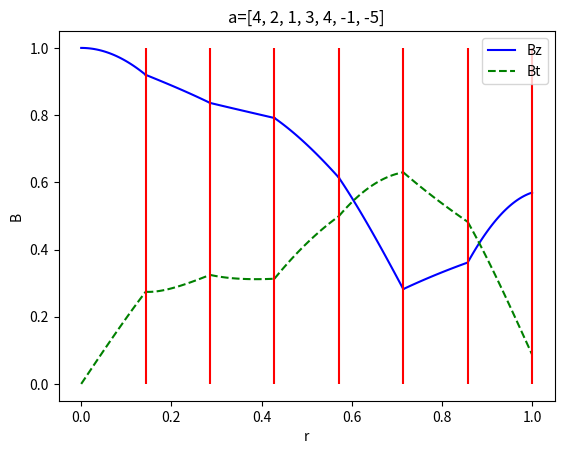

Recreate this plot in Python.
'not working program using for N layer model for Bz, Bt vs r'
import numpy as np
import scipy
from scipy.optimize import fsolve
import matplotlib.pyplot as plt
from mpl_toolkits.mplot3d import Axes3D
from matplotlib import cm
from matplotlib.ticker import LinearLocator, FormatStrFormatter
import matplotlib.cm as cm
import matplotlib.colors as cc
from scipy import special
scsp=scipy.special
pi=np.pi

'Array of helicity "a" used as inputs'
a=[4,2,1,3,4,-1,-5]
r=np.linspace(0,1,len(a)+1)
'removing 0 from rlin'
r=r[1:]
#r=[0.5,0.75,1]
# r=[]
# 'for loop to generate array of r values coresp. to n alpha values'
# for i in np.linspace(len(a),1,len(a)):
#   ra=1/i
#   r.append(ra)

print('here is a',a)
print('here is r',r)

def get_dw_n(a,r):
    'function to get n values of helicty for n layers'
    'r is array for radii such that a[1]->r[1]...a[n]->r[n]'
    'if cbrat=0 then j obtained'
    'cbr determins order of function, eg. G0,G1 when c3/b3 '
    'check for len(a)==len(r)'
    if len(a)!=len(r):
        raise ValueError('dimension of a=/=r')
    def F0(x,cbrat):
        f=j(0,abs(x))+cbrat*y(0,abs(x))
        return f
    def F1(x,cbrat):
        f=j(1,abs(x))+cbrat*y(1,abs(x))
        return f
    def y(v,x):
        BF22=scsp.yv(v,abs(x))
        return (BF22)
    def j(v,x):
        BF11=scsp.jv(v,abs(x))
        return (BF11)
    def js(v,x):
        BF11=scsp.jv(v,x)
        return (BF11)
    def sig(n1,n2):
        siga=np.sign(a[n1])*np.sign(a[n2])
        return siga
    def sig1(n1):
        siga=np.sign(a[n1])
        return siga

    'Fist step is to define constats B2...BN,C2....CN and functions F'
    'Next function value depends on previous value of constat'
    'Next value of constat depends of previous function'
    'indexing of array starts from zero s.t a1=a[0]'
    'j1(a1r1)->F1(a2r2),j1(a2r1)->j1(a3r2)'
    'Patter; next value of args. +1 '
    'if both args. same order (num.) fuction order increases by 1'
    'otherwise function remains the same'
    'if same args. always +1 then always have diff order'
    'hence some functions always remain same'
    'increasing order F0->G0... ,F1->G1 wrt 3 lay code'
    c=np.zeros(len(a))
    'creates an array of zeros the size of a to store c values'
    b=np.zeros(len(a))
    'creates an array of zeros the size of a to store c values'
    cbr=np.zeros(len(a))
    'creates an array of zeros the size of a to store c/b values (cbrat in old code)'
    c2prod=j(0,a[0]*r[0])*j(1,a[1]*r[0])-sig(0,1)*j(1,a[0]*r[0])*j(0,a[1]*r[0])
    b2prod=sig(0,1)*j(1,a[0]*r[0])*y(0,a[1]*r[0])-j(0,a[0]*r[0])*y(1,a[1]*r[0])
    'first element c[0] and b[0] calculated outside of loop below to minimize # of if statments within loop'
    c[0]=c2prod
    b[0]=b2prod
    'cbr is the ratio of c and b terms, will have len(a)-2 terms'
    'rememebr python index is one below actual index as it starts from 0'
    'start from 1 in the for loop and end at index len(a)-1'
    'here i is the index value'

    for i in np.arange(1,len(a),1): 
      if i<=(len(a)-2):
        cbr[i]=np.where(b[i-1]==0,0,c[i-1]/b[i-1])
        'in cprod the previous value of cbr is required' 
        'eg. for B3 (b[1]), F1 is used and reqs. c2/b2==c[0]/b[0]==cbr[1]'
        cprod=F0(a[i]*r[i],cbr[i])*j(1,a[i+1]*r[i])
        c[i]=cprod-sig(i,i+1)*F1(a[i]*r[i],cbr[i])*j(0,a[i+1]*r[i])
        bprod=sig(i,i+1)*F1(a[i]*r[i],cbr[i])*y(0,a[i+1]*r[i])
        b[i]=bprod-F0(a[i]*r[i],cbr[i])*y(1,a[i+1]*r[i])
        'i+1 must not exceed len(a)'
    print('here is c',c)
    print('here is b',b)
    'ida is an array which assigns true when b not equal to zero, in the array b'
    ida = b!=0
    print(ida)
    'cbr[ida], collects all elements in c/b with are both true and only divides those elements'
    cbr[ida]=c[ida]/b[ida]
    'the remaining elements are set to zero where ida is false'
    cbr[~ida] = 0
    print('here is cbr',cbr)

    'want to specify the intial field Bz ,Bt'
    'compute all other fields inside for loop'
    bzr=np.zeros((len(a),100))
    btr=np.zeros((len(a),100))
    rma=np.zeros((len(a),100))
    #rma[0]=np.linspace(0,0.5,100)
    'need to make mult dim r'
    'will give error if a[0]=0'
    'generating multi dim array for sub r ranges'
    i = -1
    rma[i+1]=np.linspace(0,r[i+1],100)
    for i in np.arange(len(a)-1):
        rma[i+1]=np.linspace(r[i],r[i+1],100)
    #print('rma=',rma)


    dis=np.zeros(len(a))
    'dis[0]==dis2'
    dis[0]=pi*r[0]*abs(a[1])/2


    bzr[0] =  j(0,a[0]*rma[0])
    btr[0] = sig1(0)*j(1,a[0]*rma[0])
    dis = np.zeros(len(a))
    bn = np.zeros(len(a))
    cn = np.zeros(len(a))
    dis[0] = pi*r[0]*abs(a[1])/2
    bn[0] = dis[0]*b[0] #B2
    cn[0] = dis[0]*c[0] 

    'B2 done bellow porblem'
    for i in np.arange(1,len(a),1):
      if i<=(len(a)-2):
        'for dis[1]==dis3, use a[2]==a3'
        dis[i]=pi*r[i]*abs(a[i+1])/2
        bn[i]=dis[i]*b[i]*bn[i-1]
        cn[i]=dis[i]*c[i]*bn[i-1]
    cn = np.roll(cn,1)
    bn = np.roll(bn,1)

    print('bn',bn)
    print('cn',cn)
    for i in np.arange(1,len(a),1):
        'for dis[1]==dis3, use a[2]==a3'
        bzr[i]=bn[i]*j(0,a[i]*rma[i])+cn[i]*y(0,a[i]*rma[i])
        btr[i]=sig1(i)*(bn[i]*j(1,a[i]*rma[i])+cn[i]*y(1,a[i]*rma[i]))
    print('dis',dis)
    #print('bzr[2]',bzr[2])
    #print('btr[2]',btr[2])
    plt.plot(rma[0],bzr[0],color='blue',label='Bz')
    plt.plot(rma[0],btr[0],color='green',label='Bt',linestyle='--')
    for i in np.arange(1,len(a),1):
        plt.plot(rma[i],bzr[i],color='blue')
        plt.plot(rma[i],btr[i],color='green',linestyle='--')
    plt.vlines(r,0,1,color='red',linestyle='-')
    plt.xlabel('r')
    plt.ylabel('B')
    plt.title('a={}'.format(a))
    plt.legend()
    plt.savefig('bfieldscont')
    plt.show()



    return ida

get_dw_n(a,r)

